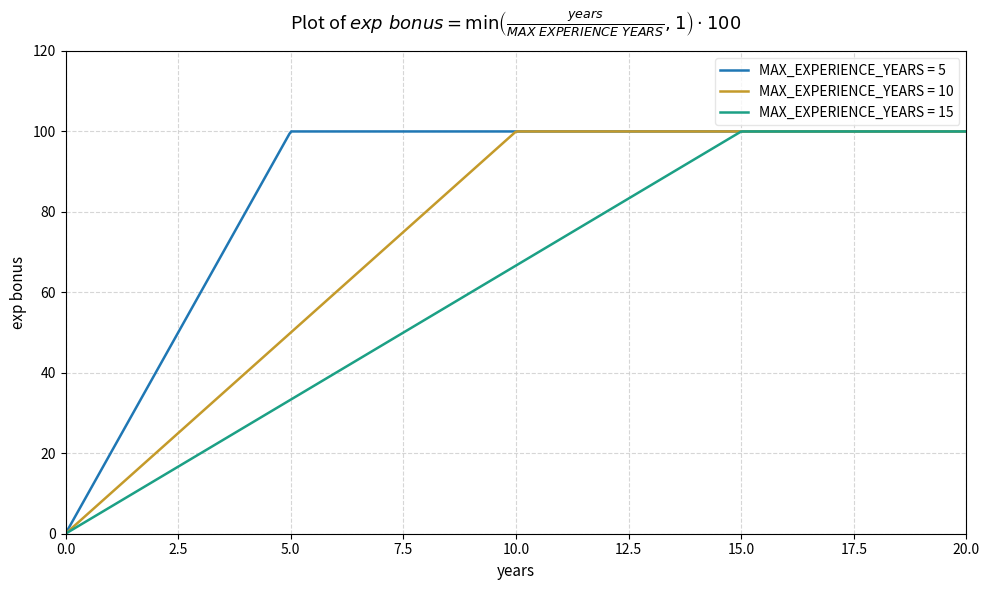

This chart was generated by the following Python code:
import numpy as np
import matplotlib.pyplot as plt

# Generate a continuous range for 'years' from 0 to 20
years = np.linspace(0, 20, 500)

# Define the scenarios for MAX_EXPERIENCE_YEARS
max_exp_scenarios = [5, 10, 15]
# Colors selected to closely match the original plot
colors = ['#1f77b4', '#c49a2a', '#1ca085'] 

plt.figure(figsize=(10, 6), dpi=100)

# Plot each scenario
for max_exp, color in zip(max_exp_scenarios, colors):
    # Equation: min(years / MAX_EXPERIENCE_YEARS, 1) * 100
    exp_bonus = np.minimum(years / max_exp, 1.0) * 100
    plt.plot(years, exp_bonus, label=f'MAX_EXPERIENCE_YEARS = {max_exp}', color=color, linewidth=1.8)

# Title and Labels using LaTeX formatting for the equation
plt.title(r'Plot of $exp\ bonus = \min\left(\frac{years}{MAX\ EXPERIENCE\ YEARS}, 1\right) \cdot 100$', fontsize=13, pad=15)
plt.xlabel('years', fontsize=11)
plt.ylabel('exp bonus', fontsize=11)

# Set axis limits (giving 20% breathing room at the top just like the original's 1.2 mark)
plt.xlim(0.0, 20.0)
plt.ylim(0.0, 120.0)

# Match the grid formatting from your original image
plt.grid(True, linestyle='--', color='#cccccc', alpha=0.8)

# Match tick intervals
plt.xticks(np.arange(0.0, 20.1, 2.5))
plt.yticks(np.arange(0.0, 120.1, 20.0))

# Legend configuration
plt.legend(loc='upper right', frameon=True, facecolor='white', edgecolor='#e0e0e0', fontsize=10)

# Display the clean plot
plt.tight_layout()
plt.show()
